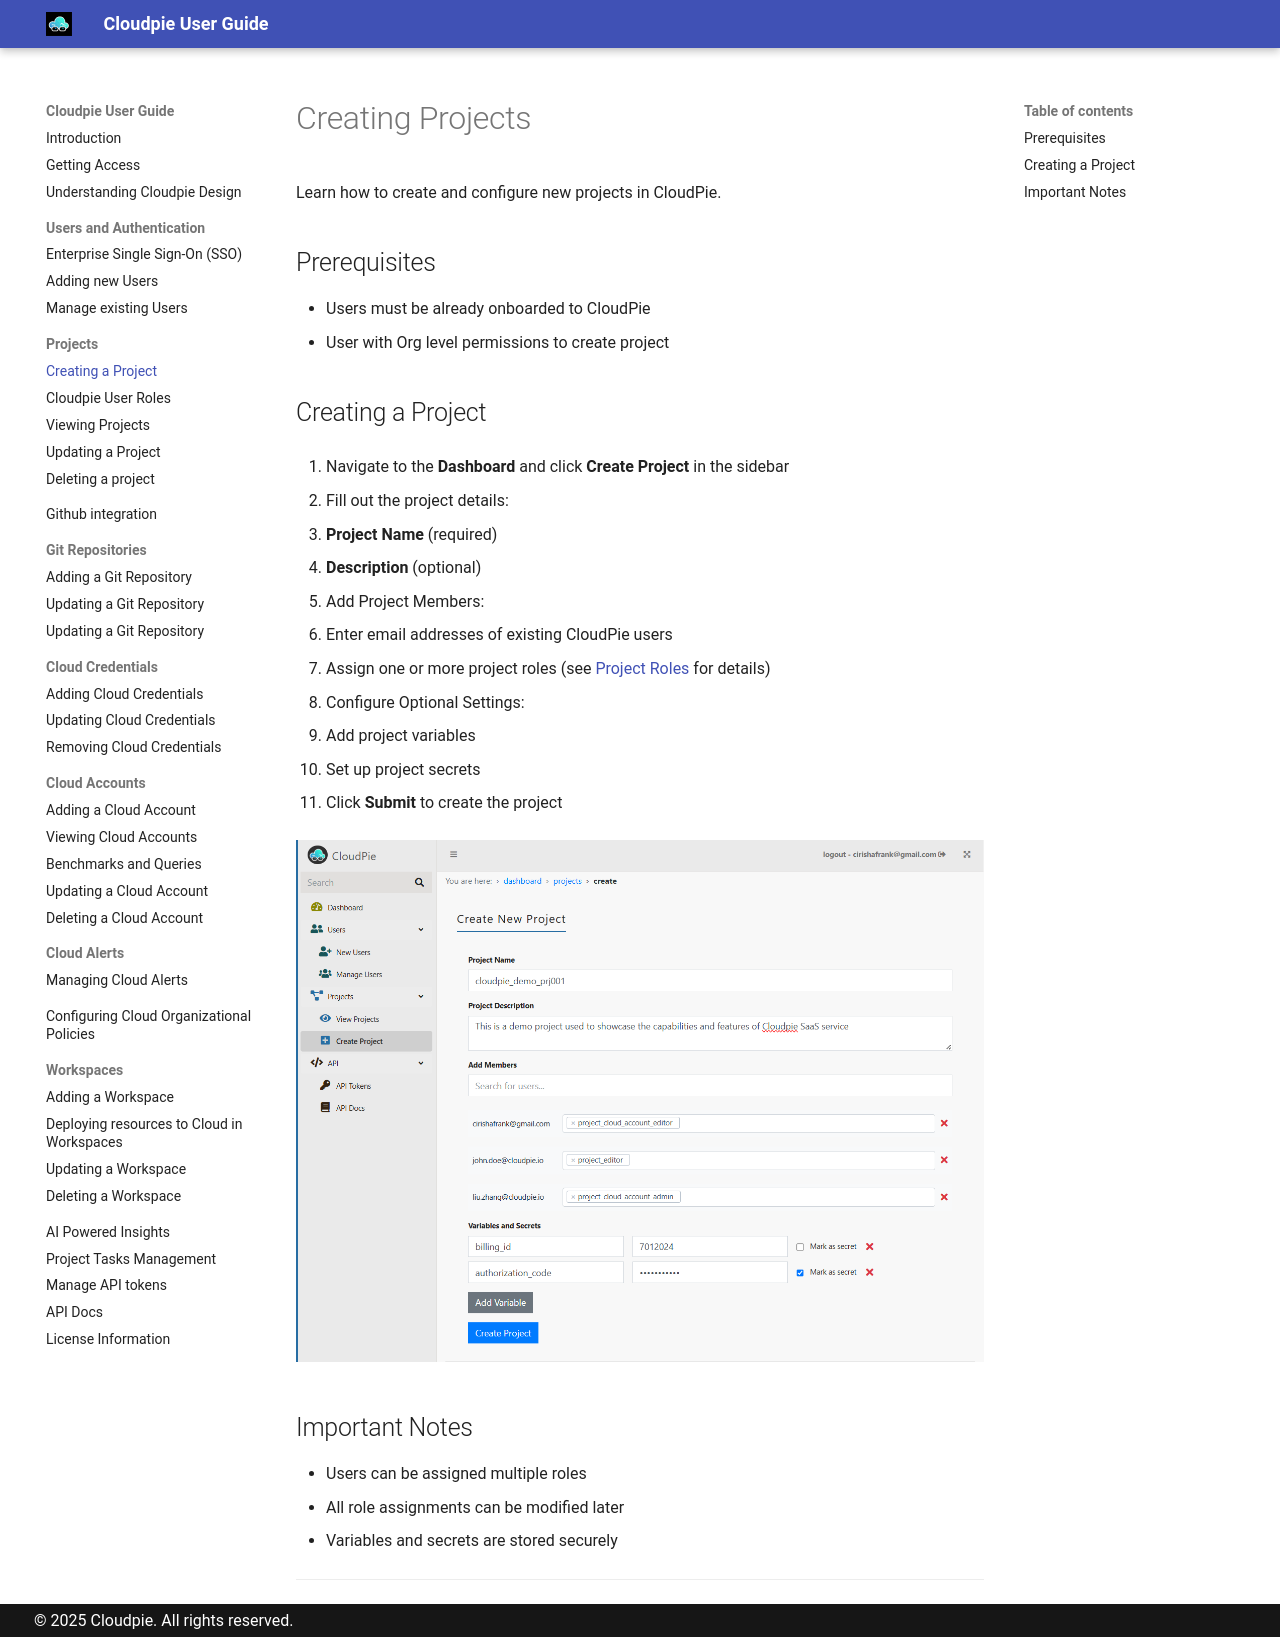

repository: vijayvat/cloudpie_docs · page: project-create/index.html · generator: mkdocs

# Creating Projects

Learn how to create and configure new projects in CloudPie.

## Prerequisites
- Users must be already onboarded to CloudPie
- User with Org level permissions to create project

## Creating a Project

1. Navigate to the **Dashboard** and click **Create Project** in the sidebar

2. Fill out the project details:
   - **Project Name** (required)
   - **Description** (optional)

3. Add Project Members:
   - Enter email addresses of existing CloudPie users
   - Assign one or more project roles (see [Project Roles](project-roles.md) for details)

4. Configure Optional Settings:
   - Add project variables
   - Set up project secrets

5. Click **Submit** to create the project

![Screenshot of Create Project form](images/create_project.png)

## Important Notes
- Users can be assigned multiple roles
- All role assignments can be modified later
- Variables and secrets are stored securely

---
